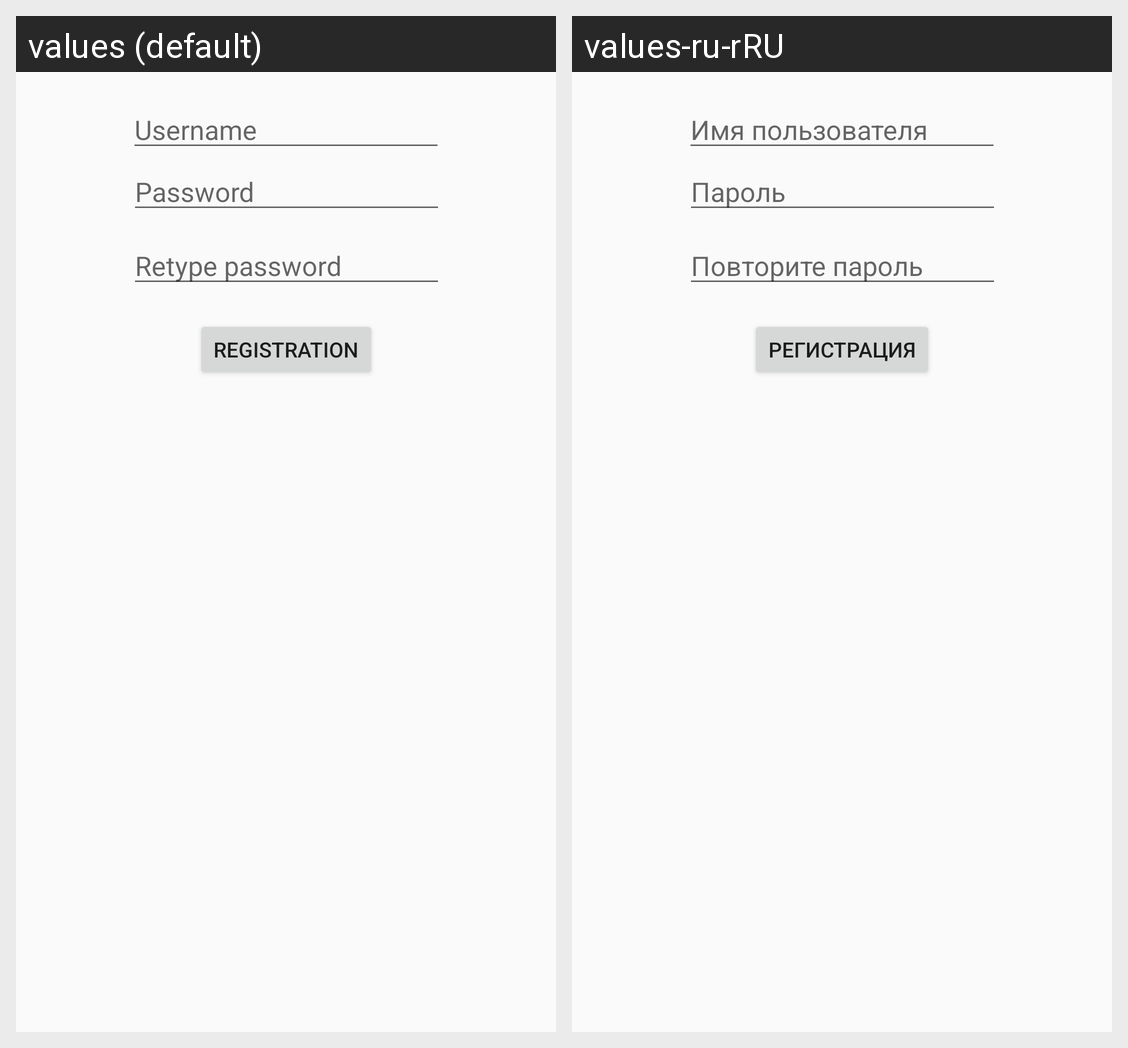

Strings drawn on this Android screen and how each of the app's shown locales translates them:
Android screen res/layout/fragment_registration_security.xml rendered under 2 locales, left to right: values (default), values-ru-rRU. Device: Nexus 5 (rendered at 1080×1920; each locale shown at half size, 540×960, under a caption strip naming it); theme AppTheme.
Strings drawn on this screen, with the default value and each locale's value (text and hints the layout hard-codes, and strings that could not be matched under every locale, appear in the picture but are not listed):

username
  values: Username
  values-ru-rRU: Имя пользователя

password
  values: Password
  values-ru-rRU: Пароль

password_retype
  values: Retype password
  values-ru-rRU: Повторите пароль

tab_text_2
  values: Registration
  values-ru-rRU: Регистрация
